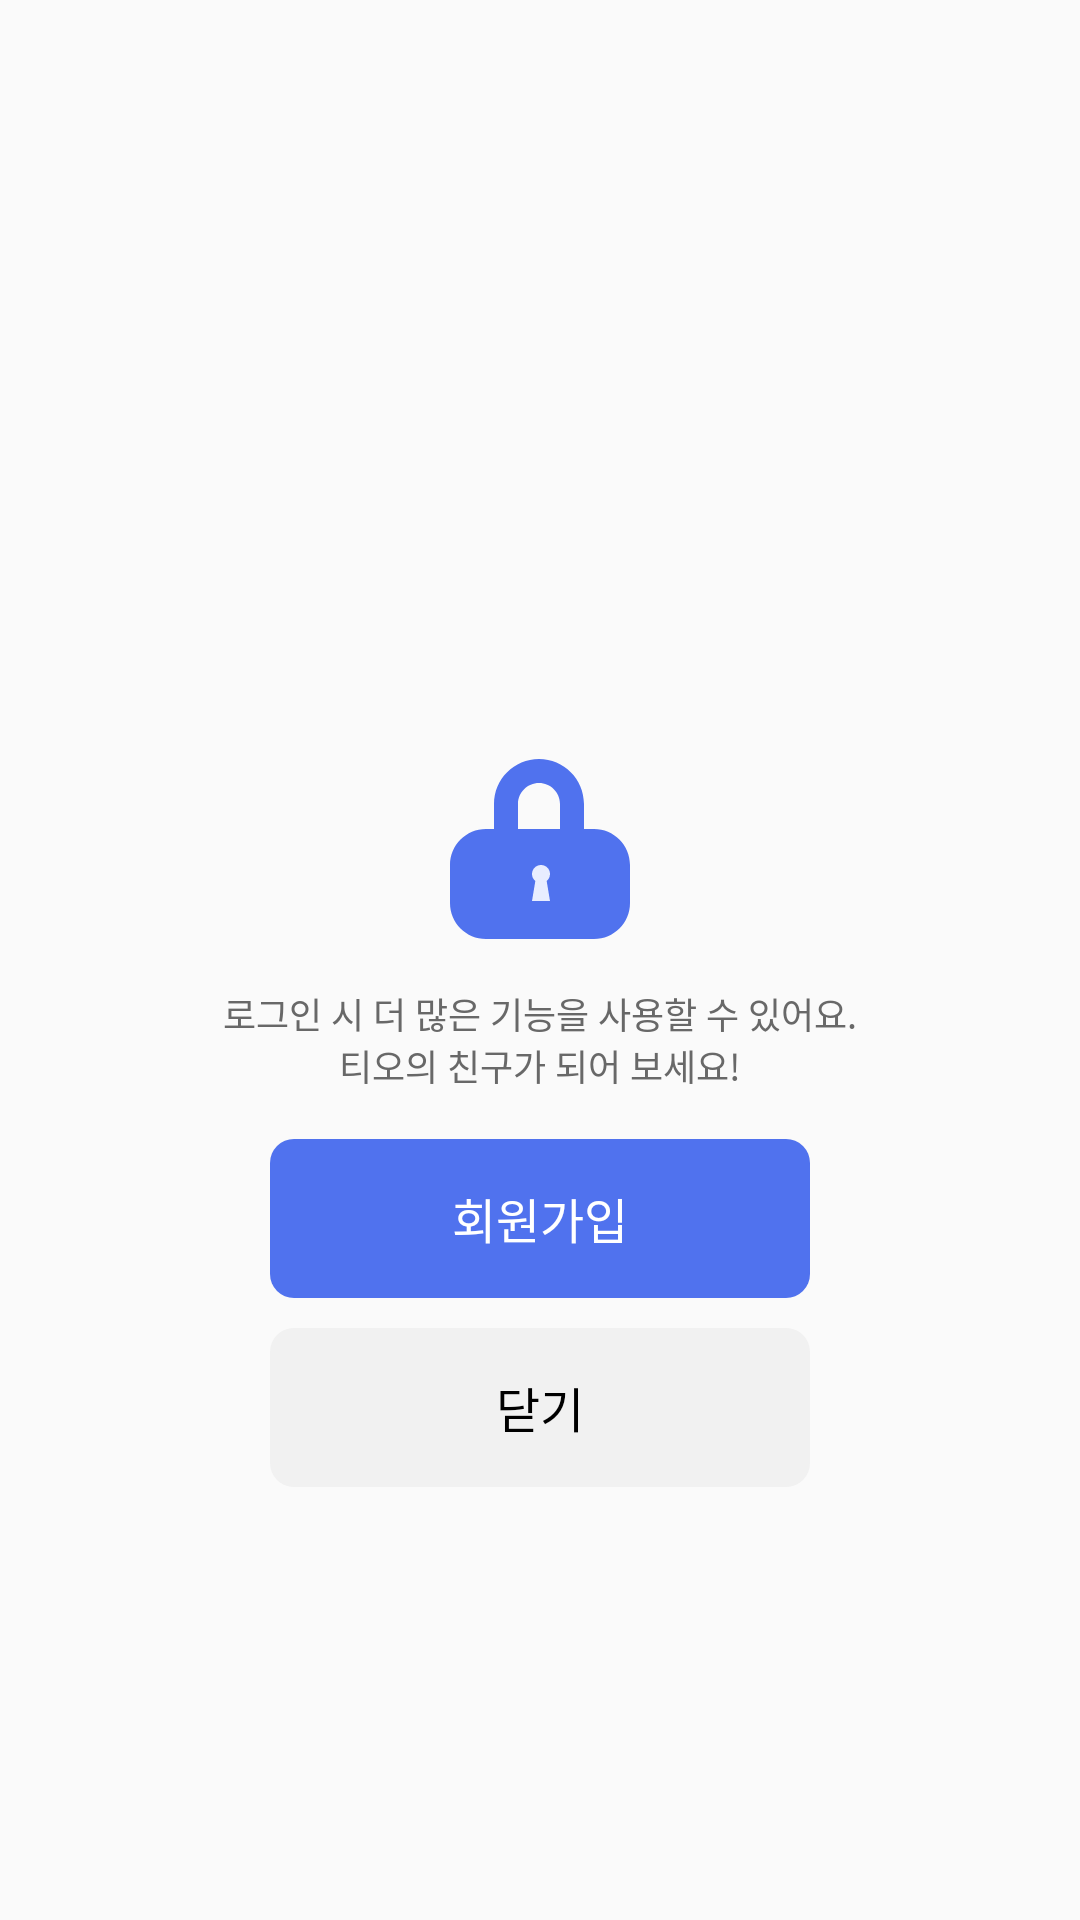

Write the Android layout XML for this screen, with the resource values it uses.
<!-- AndroidManifest.xml: application theme Theme.ToMeAOS -->
<!-- res/layout/fragment_visitor.xml -->
<?xml version="1.0" encoding="utf-8"?>
<androidx.constraintlayout.widget.ConstraintLayout
        xmlns:android="http://schemas.android.com/apk/res/android"
        android:layout_width="match_parent"
        android:layout_height="match_parent"
        xmlns:app="http://schemas.android.com/apk/res-auto">
    <ImageView
            android:id="@+id/iv_visitor_lock"
            android:layout_width="wrap_content"
            android:layout_height="wrap_content"
            android:src="@drawable/ic_visitor_lock"
            android:layout_marginTop="253dp"
            app:layout_constraintEnd_toEndOf="parent"
            app:layout_constraintStart_toStartOf="parent"
            app:layout_constraintTop_toTopOf="parent"/>
    <TextView
            android:id="@+id/tv_visitor_explain"
            android:layout_width="wrap_content"
            android:layout_height="wrap_content"
            android:text="@string/visitor"
            android:textAppearance="@style/text_body2"
            android:textColor="@color/color_font2"
            android:gravity="center"
            android:layout_marginTop="16dp"
            app:layout_constraintEnd_toEndOf="parent"
            app:layout_constraintStart_toStartOf="parent"
            app:layout_constraintTop_toBottomOf="@id/iv_visitor_lock"/>
    <Button
            android:id="@+id/btn_sign_in"
            android:layout_width="180dp"
            android:layout_height="53dp"
            android:text="@string/sign_in"
            android:textAppearance="@style/text_body1"
            android:textColor="@color/color_font4"
            android:background="@drawable/btn_basic_8dp"
            android:layout_marginTop="16dp"
            app:layout_constraintEnd_toEndOf="parent"
            app:layout_constraintStart_toStartOf="parent"
            app:layout_constraintTop_toBottomOf="@id/tv_visitor_explain"
            style="?android:attr/borderlessButtonStyle"/>
    <Button
            android:id="@+id/btn_close"
            android:layout_width="180dp"
            android:layout_height="53dp"
            android:text="@string/btn_close"
            android:textAppearance="@style/text_body1"
            android:background="@drawable/btn_basic_8dp"
            android:backgroundTint="@color/color_disabled2"
            android:layout_marginTop="10dp"
            app:layout_constraintEnd_toEndOf="parent"
            app:layout_constraintStart_toStartOf="parent"
            app:layout_constraintTop_toBottomOf="@id/btn_sign_in"
            style="?android:attr/borderlessButtonStyle"/>
</androidx.constraintlayout.widget.ConstraintLayout>
<!-- resources referenced by this layout -->
<resources>
  <color name="color_disabled2">#F1F1F1</color>
  <color name="color_font2">#686868</color>
  <color name="color_font4">#FFFFFF</color>
  <!-- drawable btn_basic_8dp (drawable-v24) -->
  <?xml version="1.0" encoding="utf-8"?>
  <ripple xmlns:android="http://schemas.android.com/apk/res/android"
          android:color="?colorControlHighlight">
      <item>
          <shape android:shape="rectangle">
              <corners android:radius="8dp"/>
              <solid android:color="@color/color_main"/>
          </shape>
      </item>
  </ripple>
  <!-- drawable ic_visitor_lock (drawable-v24) -->
  <vector xmlns:android="http://schemas.android.com/apk/res/android"
      android:width="60dp"
      android:height="60dp"
      android:viewportWidth="60"
      android:viewportHeight="60">
    <path
        android:pathData="M22.667,23.333H36.667V15C36.667,11.134 33.533,8 29.667,8C25.801,8 22.667,11.134 22.667,15V23.333ZM14.667,23.333H12C5.373,23.333 0,28.706 0,35.333V48C0,54.627 5.373,60 12,60H48C54.627,60 60,54.627 60,48V35.333C60,28.706 54.627,23.333 48,23.333H44.667V15C44.667,6.716 37.951,0 29.667,0C21.383,0 14.667,6.716 14.667,15V23.333Z"
        android:fillColor="#5072EE"
        android:fillType="evenOdd"/>
    <path
        android:pathData="M32.222,40.665C32.9,40.115 33.333,39.275 33.333,38.334C33.333,36.677 31.99,35.334 30.333,35.334C28.676,35.334 27.333,36.677 27.333,38.334C27.333,39.275 27.766,40.115 28.444,40.665L27.333,47.334H33.333L32.222,40.665Z"
        android:fillColor="#E8EDFF"
        android:fillType="evenOdd"/>
  </vector>
  <string name="btn_close">닫기</string>
  <string name="sign_in">회원가입</string>
  <string name="visitor">로그인 시 더 많은 기능을 사용할 수 있어요.\n티오의 친구가 되어 보세요!</string>
  <style name="text_body1">
          <item name="android:fontFamily">@font/pretendard_medium</item>
          <item name="android:textSize">16sp</item>
      </style>
  <style name="text_body2">
          <item name="android:fontFamily">@font/pretendard_medium</item>
          <item name="android:textSize">12sp</item>
      </style>
  <style name="Theme.ToMeAOS" parent="Theme.AppCompat.DayNight.NoActionBar">
          
          <item name="colorPrimary">@color/color_main</item>
          <item name="colorPrimaryVariant">@color/color_back</item>
          <item name="colorOnPrimary">@color/color_back</item>
          
          <item name="colorSecondary">@color/teal_200</item>
          <item name="colorSecondaryVariant">@color/teal_700</item>
          <item name="colorOnSecondary">@color/black</item>
          
          <item name="android:statusBarColor">@color/color_back</item>
          <item name="android:windowLightStatusBar">true</item>
          
          <item name="android:includeFontPadding">false</item>
      </style>
  <color name="color_main">#5072EE</color>
  <color name="color_back">#FCFCFC</color>
  <color name="teal_200">#FF03DAC5</color>
  <color name="teal_700">#FF018786</color>
  <color name="black">#FF000000</color>
</resources>
